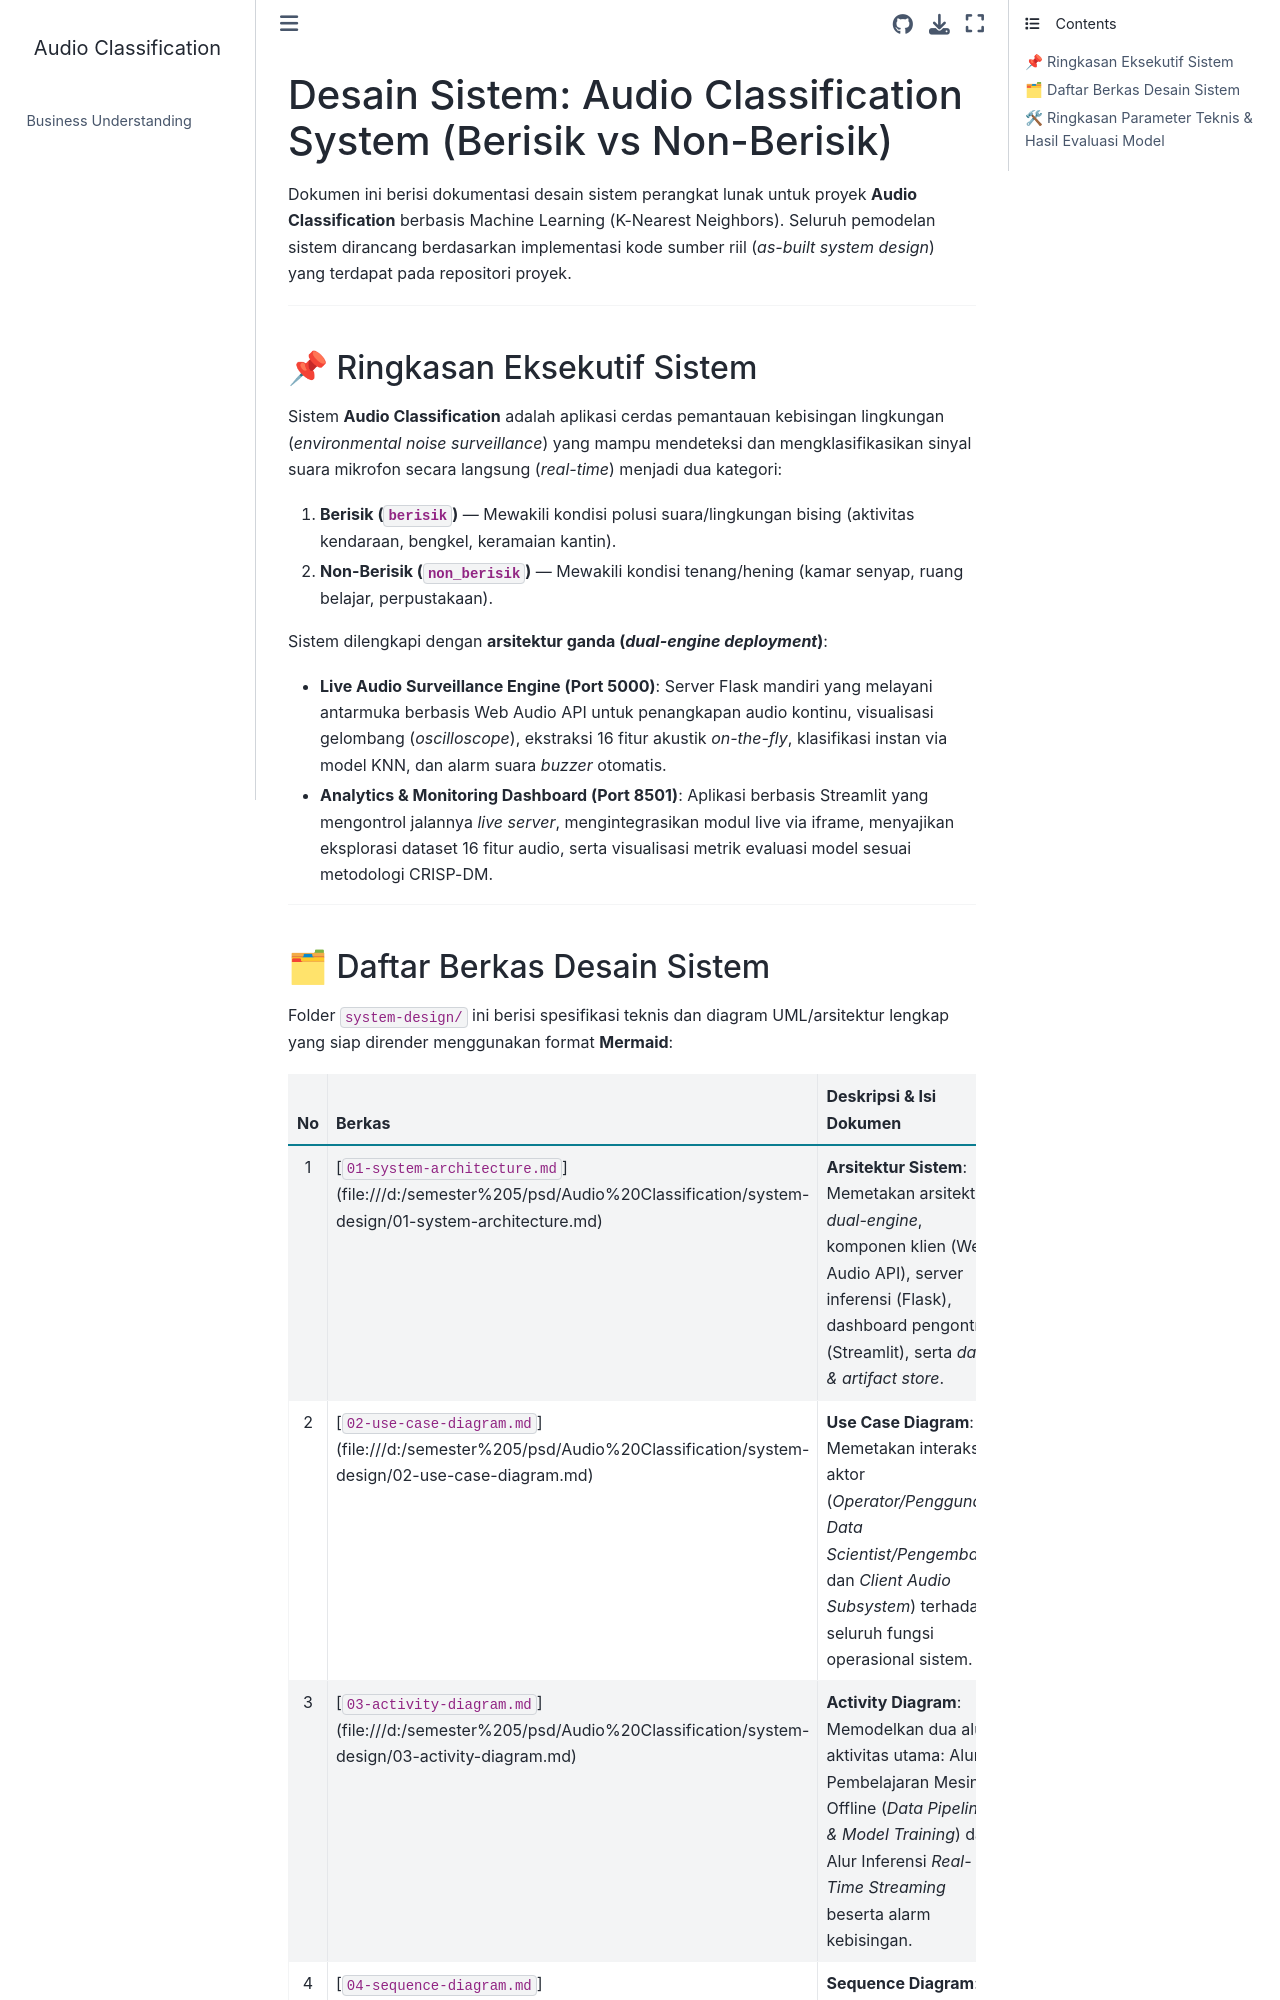

repository: AinurRaftuzzaki/Audio-Classification · page: system-design/README.html · generator: jekyll

# Desain Sistem: Audio Classification System (Berisik vs Non-Berisik)

Dokumen ini berisi dokumentasi desain sistem perangkat lunak untuk proyek **Audio Classification** berbasis Machine Learning (K-Nearest Neighbors). Seluruh pemodelan sistem dirancang berdasarkan implementasi kode sumber riil (*as-built system design*) yang terdapat pada repositori proyek.

---

## 📌 Ringkasan Eksekutif Sistem

Sistem **Audio Classification** adalah aplikasi cerdas pemantauan kebisingan lingkungan (*environmental noise surveillance*) yang mampu mendeteksi dan mengklasifikasikan sinyal suara mikrofon secara langsung (*real-time*) menjadi dua kategori:
1. **Berisik (`berisik`)** — Mewakili kondisi polusi suara/lingkungan bising (aktivitas kendaraan, bengkel, keramaian kantin).
2. **Non-Berisik (`non_berisik`)** — Mewakili kondisi tenang/hening (kamar senyap, ruang belajar, perpustakaan).

Sistem dilengkapi dengan **arsitektur ganda (*dual-engine deployment*)**:
- **Live Audio Surveillance Engine (Port 5000)**: Server Flask mandiri yang melayani antarmuka berbasis Web Audio API untuk penangkapan audio kontinu, visualisasi gelombang (*oscilloscope*), ekstraksi 16 fitur akustik *on-the-fly*, klasifikasi instan via model KNN, dan alarm suara *buzzer* otomatis.
- **Analytics & Monitoring Dashboard (Port 8501)**: Aplikasi berbasis Streamlit yang mengontrol jalannya *live server*, mengintegrasikan modul live via iframe, menyajikan eksplorasi dataset 16 fitur audio, serta visualisasi metrik evaluasi model sesuai metodologi CRISP-DM.

---
